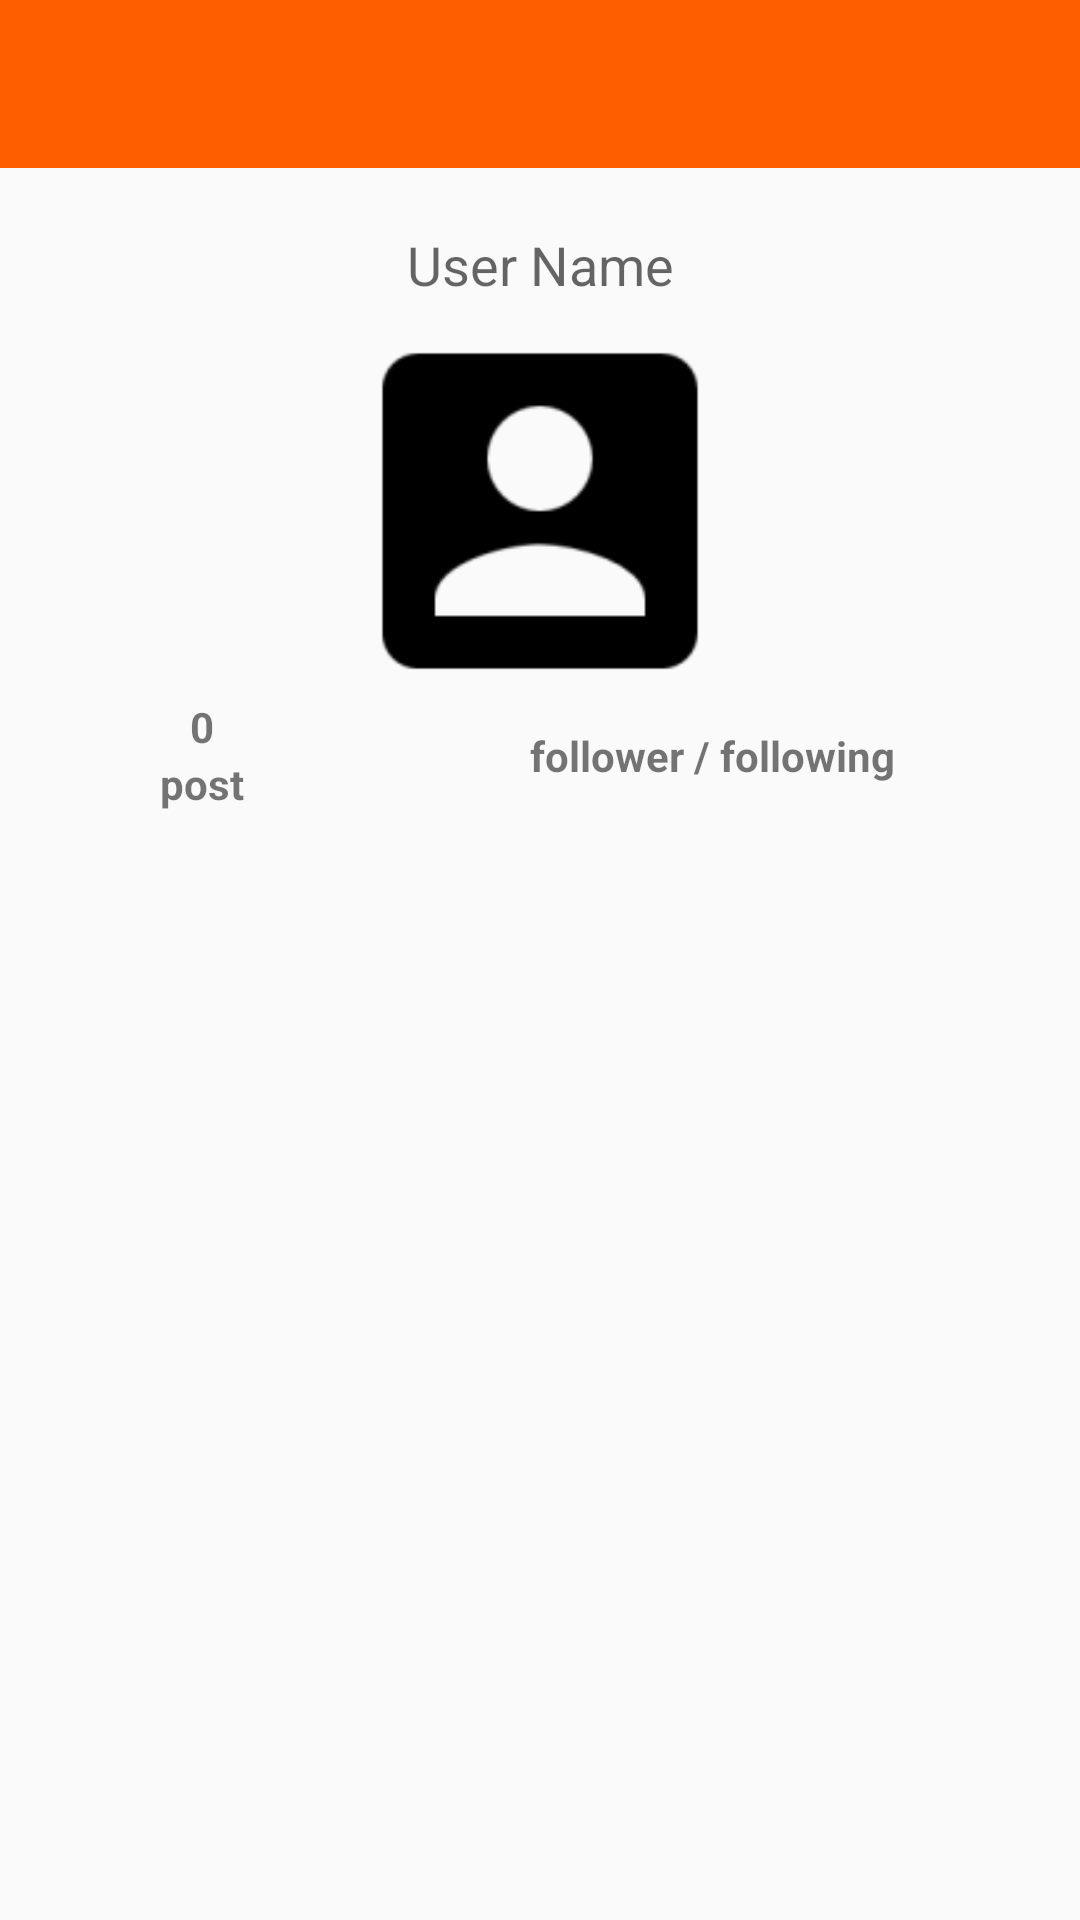

Write the Android layout XML for this screen, with the resource values it uses.
<!-- AndroidManifest.xml: application theme AppTheme -->
<!-- res/layout/activity_user_profile.xml -->
<?xml version="1.0" encoding="utf-8"?>
<LinearLayout xmlns:android="http://schemas.android.com/apk/res/android"
    xmlns:app="http://schemas.android.com/apk/res-auto"
    android:layout_width="match_parent"
    android:layout_height="match_parent"
    android:orientation="vertical">

    <android.support.v7.widget.Toolbar
        android:id="@+id/toolbar"
        android:layout_width="match_parent"
        android:layout_height="wrap_content"
        android:background="@color/colorPrimary"
        android:theme="@style/ThemeOverlay.AppCompat.Dark"
        app:popupTheme="@style/ThemeOverlay.AppCompat.Light" />

    <LinearLayout
        android:layout_width="match_parent"
        android:layout_height="match_parent"
        android:layout_margin="10dp"
        android:orientation="vertical">

        <EditText
            android:id="@+id/textUserName"
            android:layout_width="match_parent"
            android:layout_height="wrap_content"
            android:background="@android:color/transparent"
            android:cursorVisible="false"
            android:editable="false"
            android:focusable="false"
            android:gravity="center"
            android:hint="User Name"
            android:padding="10dp" />

        <ImageView
            android:id="@+id/imgUserProfilePic"
            android:layout_width="120dp"
            android:layout_height="120dp"
            android:layout_gravity="center_horizontal"
            android:src="@mipmap/user_image" />

        <LinearLayout
            android:layout_width="match_parent"
            android:layout_height="wrap_content"
            android:layout_gravity="center"
            android:layout_marginTop="2dp"
            android:gravity="center_vertical"
            android:orientation="horizontal"
            android:weightSum="2">

            <LinearLayout
                android:layout_width="wrap_content"
                android:layout_height="wrap_content"
                android:layout_weight="1"
                android:gravity="center"
                android:orientation="vertical">

                <TextView
                    android:id="@+id/textPostCount"
                    android:layout_width="wrap_content"
                    android:layout_height="wrap_content"
                    android:gravity="center"
                    android:paddingLeft="2dp"
                    android:paddingRight="2dp"
                    android:text="0"
                    android:textStyle="bold" />

                <TextView
                    android:layout_width="wrap_content"
                    android:layout_height="wrap_content"
                    android:paddingLeft="2dp"
                    android:paddingRight="2dp"
                    android:text="post"
                    android:textStyle="bold" />

            </LinearLayout>

            <LinearLayout
                android:layout_width="wrap_content"
                android:layout_height="wrap_content"
                android:layout_weight="1"
                android:gravity="center"
                android:orientation="vertical">

                <TextView
                    android:id="@+id/textFollowerFollowing"
                    android:layout_width="fill_parent"
                    android:layout_height="fill_parent"
                    android:layout_gravity="right"
                    android:background="@drawable/btn_follower_following"
                    android:gravity="center"
                    android:padding="10dp"
                    android:text="follower / following"
                    android:textStyle="bold" />

            </LinearLayout>

        </LinearLayout>

        <android.support.v7.widget.RecyclerView
            android:id="@+id/userPostList"
            android:layout_width="match_parent"
            android:layout_height="wrap_content"
            android:layout_marginTop="5dp" />
    </LinearLayout>

</LinearLayout>
<!-- resources referenced by this layout -->
<resources>
  <color name="colorPrimary">#FF5E00</color>
  <!-- mipmap user_image: png bitmap (mipmap-hdpi, 726 bytes) -->
  <style name="AppTheme" parent="Theme.AppCompat.Light.NoActionBar">
          
          <item name="colorPrimary">@color/colorPrimary</item>
          <item name="colorPrimaryDark">@color/colorPrimaryDark</item>
          <item name="colorAccent">@color/colorAccent</item>
      </style>
  <color name="colorPrimaryDark">#B24100</color>
  <color name="colorAccent">#00B2B2</color>
</resources>
